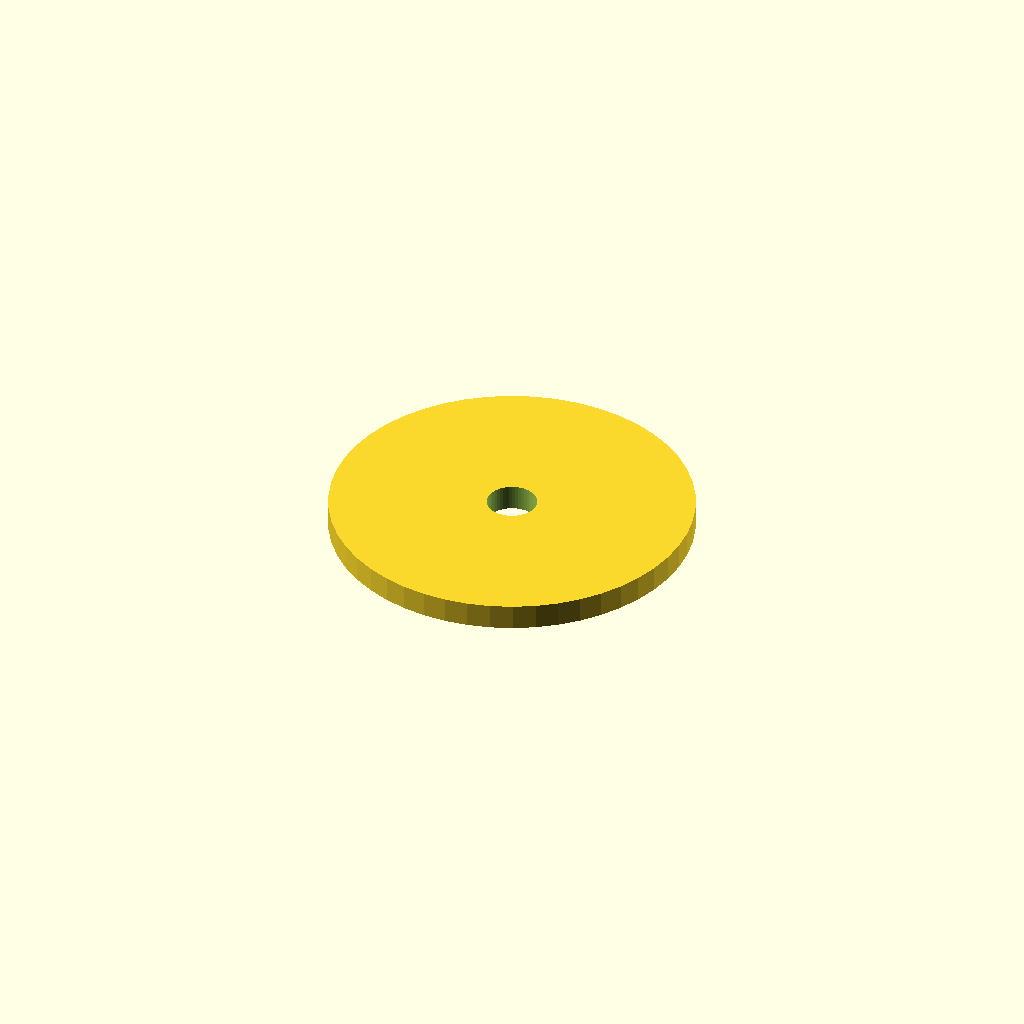
Cell 1 — every parameter at its default value.
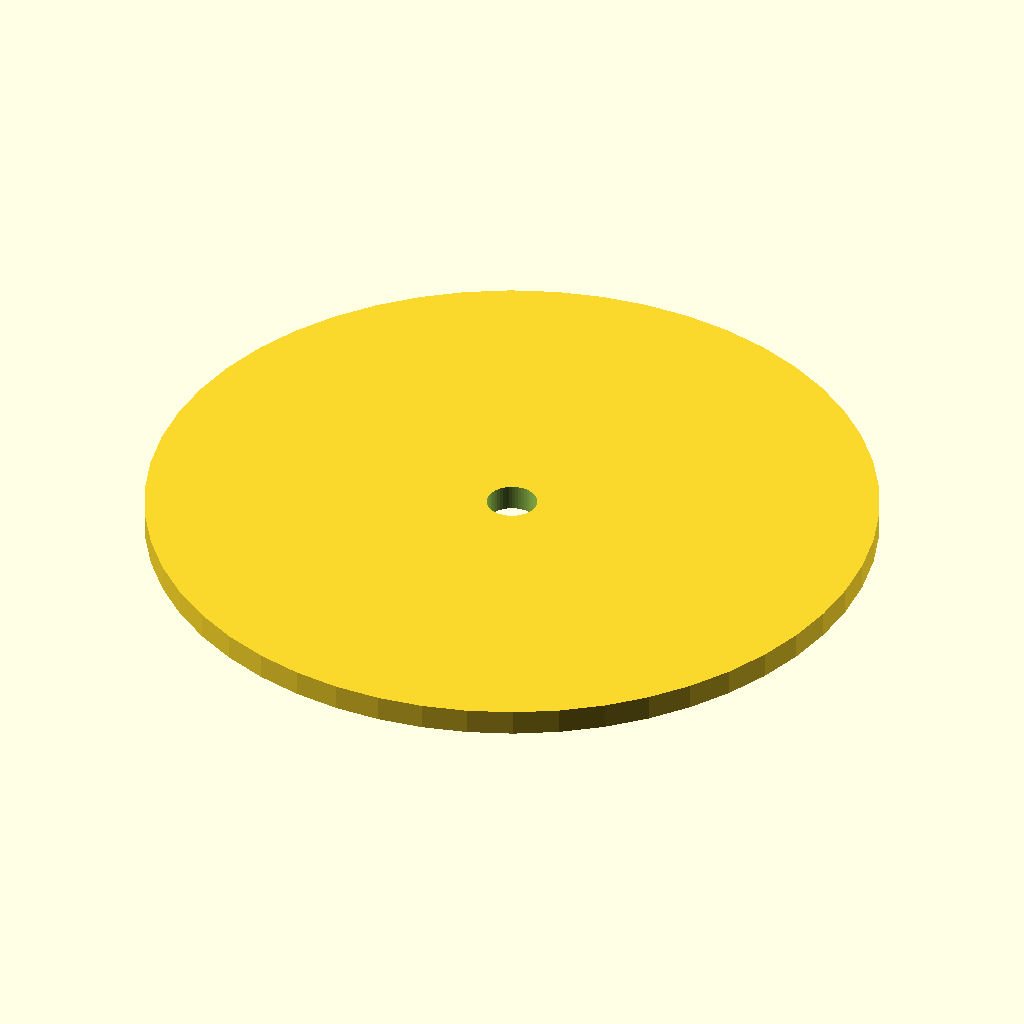
Cell 2: the same model with outDia = 51.
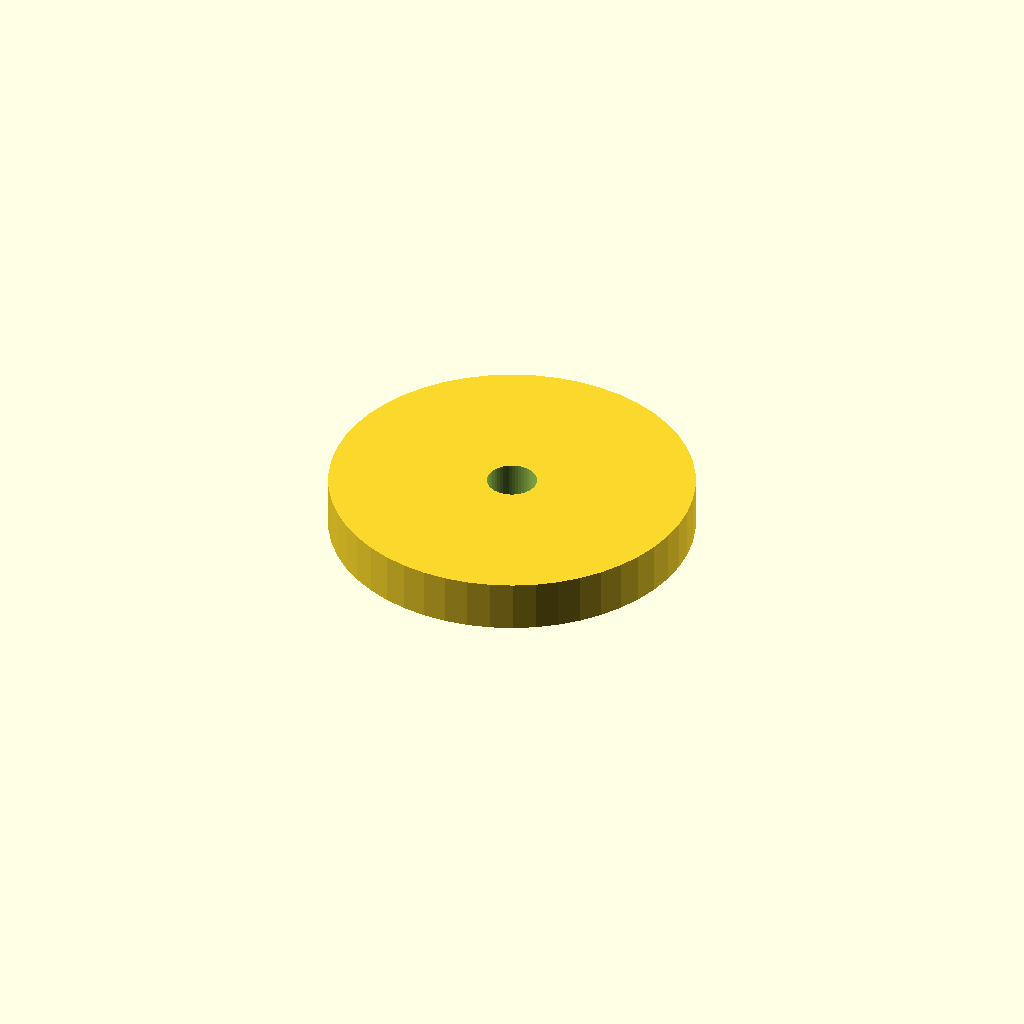
Cell 3: the same model with thick = 3.6.
One fixed orthographic camera (rotation 55°, 0°, 25°; colour scheme Cornfield) for every cell.
Source of the model, 28mm/gloomhaven/src/hollow-hex/washer-hole.scad:
$fn=50;
outDia=25.5;
inDia = 3.5;
thick=1.8;

difference() {
   cylinder(h=thick, d=outDia);
   translate([0,0,-0.1]) cylinder(h=thick+ 0.2, d=inDia);
}
Parameter table extracted from the source (name, type, default, range or options):
outDia: number, default 25.5
inDia: number, default 3.5
thick: number, default 1.8
